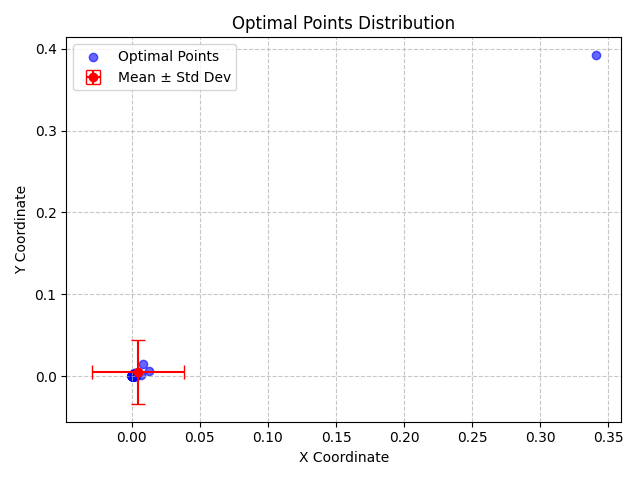

Values plotted in this chart, from the file beside it:
X, Y, X_Std, Y_Std
0.0006377, 0.0001089, 0.03388, 0.03905
0.000455, 0.0002349, 0.03388, 0.03905
0.001629, 0.0003223, 0.03388, 0.03905
0.000295, 0.0001716, 0.03388, 0.03905
3.820600086679171e-05, 0.0006755, 0.03388, 0.03905
0.000564, 0.0002423, 0.03388, 0.03905
0.00068, 0.0003697, 0.03388, 0.03905
0.001074, 3.3246871174452686e-05, 0.03388, 0.03905
0.0005852, 0.0001461, 0.03388, 0.03905
0.0001923, 0.0005535, 0.03388, 0.03905
0.006886, 0.001486, 0.03388, 0.03905
0.001243, 0.001266, 0.03388, 0.03905
0.0001927, 0.0006949, 0.03388, 0.03905
0.00203, 6.469283999566144e-05, 0.03388, 0.03905
0.0004509, 0.0005541, 0.03388, 0.03905
0.0001562, 1.770269685130721e-05, 0.03388, 0.03905
0.0008693, 0.0004178, 0.03388, 0.03905
0.01286, 0.005676, 0.03388, 0.03905
0.00041, 6.553572565992649e-05, 0.03388, 0.03905
0.000606, 0.00157, 0.03388, 0.03905
0.0002211, 0.0004391, 0.03388, 0.03905
0.0006663, 0.0001285, 0.03388, 0.03905
0.0002771, 9.066261404855336e-05, 0.03388, 0.03905
0.001608, 0.0002678, 0.03388, 0.03905
0.3409, 0.3928, 0.03388, 0.03905
0.000105, 0.0001028, 0.03388, 0.03905
0.0006452, 0.0003273, 0.03388, 0.03905
0.0003675, 0.0003662, 0.03388, 0.03905
0.0008757, 0.001555, 0.03388, 0.03905
0.0004922, 0.0002583, 0.03388, 0.03905
0.001239, 0.0004722, 0.03388, 0.03905
2.2252946219714076e-05, 0.0004965, 0.03388, 0.03905
0.0001057, 0.0008505, 0.03388, 0.03905
0.0005762, 0.0007277, 0.03388, 0.03905
0.001415, 0.003171, 0.03388, 0.03905
5.272670371159194e-05, 0.0002081, 0.03388, 0.03905
0.0004913, 0.0001016, 0.03388, 0.03905
0.0004743, 0.0001213, 0.03388, 0.03905
5.4478156560344715e-06, 0.00057, 0.03388, 0.03905
6.982417396905749e-05, 0.0005903, 0.03388, 0.03905
0.000903, 0.0009432, 0.03388, 0.03905
0.0004657, 0.0003411, 0.03388, 0.03905
0.002321, 0.0001079, 0.03388, 0.03905
0.003382, 0.004045, 0.03388, 0.03905
0.00276, 0.0002386, 0.03388, 0.03905
6.407099920580084e-05, 0.000109, 0.03388, 0.03905
1.2405498436840467e-05, 0.001653, 0.03388, 0.03905
0.000625, 0.0002275, 0.03388, 0.03905
0.001562, 0.0004845, 0.03388, 0.03905
0.0004619, 0.0004044, 0.03388, 0.03905
7.323518065449619e-05, 0.0004608, 0.03388, 0.03905
0.000282, 0.0004085, 0.03388, 0.03905
6.061707190929688e-05, 0.0001405, 0.03388, 0.03905
0.0001371, 1.972194503541136e-05, 0.03388, 0.03905
0.0001844, 0.0006298, 0.03388, 0.03905
3.159783781114811e-05, 5.890388986073969e-05, 0.03388, 0.03905
4.00157896340847e-05, 0.0004994, 0.03388, 0.03905
0.0003238, 0.000206, 0.03388, 0.03905
0.0002048, 5.128692054623407e-05, 0.03388, 0.03905
0.0009183, 0.0001992, 0.03388, 0.03905
... 40 more rows
